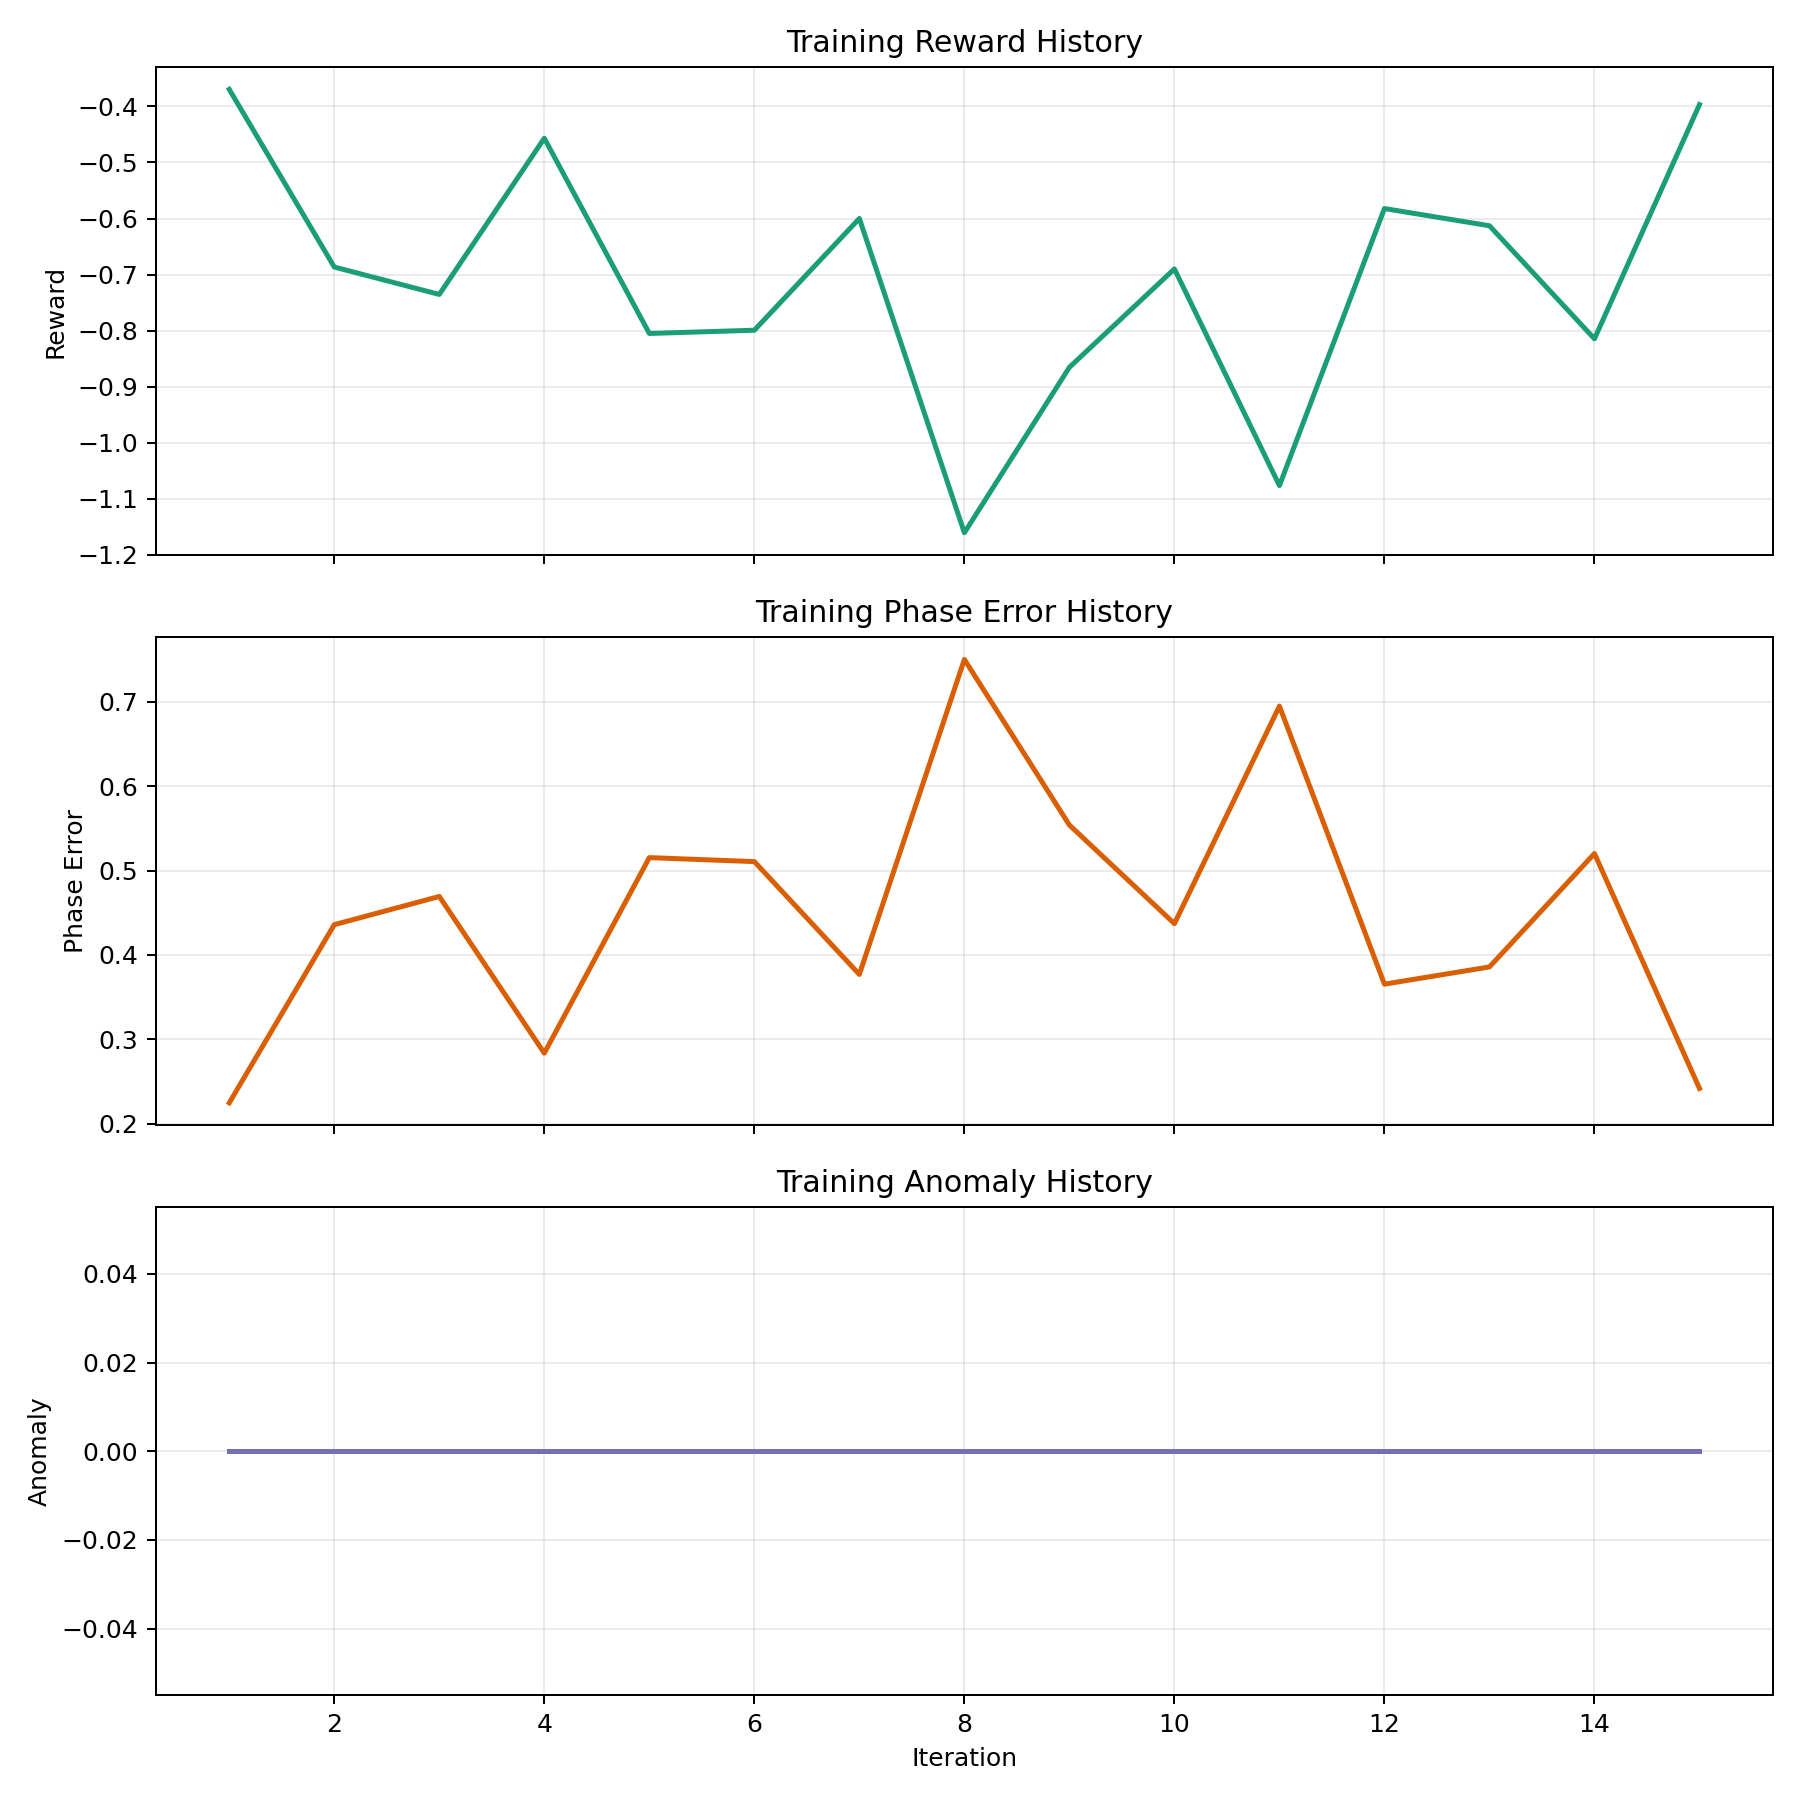

The file beside this chart, header and first rows:
iteration, mean_reward, phase_error, altitude_error, anomaly, collision_penalty, coverage_penalty, fault_fraction, anomaly_event_fraction, actor_loss, critic_loss, entropy, approx_kl, clipfrac, explained_var, learning_rate
1, -0.3695, 0.2247, 0.0, 0.0, 0.0, 0.0, 0.0, 0.0, -0.0009607, 4.761, 1.095, 0.003854, 0.007719, 0.1499, 0.0003
2, -0.6866, 0.4359, 0.0, 0.0, 0.0, 0.0, 0.0, 0.0, -0.0003342, 4.533, 1.096, 0.001606, 0.0006924, -0.074, 0.0002857
3, -0.7355, 0.4694, 0.0, 0.0, 0.0, 0.0, 0.0, 0.0, -0.0002449, 2.069, 1.093, 0.001306, 0.003111, 0.2112, 0.0002714
4, -0.4567, 0.2836, 0.0, 0.0, 0.0, 0.0, 0.0, 0.0, -0.0007082, 1.061, 1.09, 0.0025, 0.00402, 0.187, 0.0002571
5, -0.8051, 0.5154, 0.0, 0.0, 0.0, 0.0, 0.0, 0.0, -0.0009382, 3.26, 1.08, 0.003207, 0.008598, -0.1279, 0.0002429
6, -0.7993, 0.5107, 0.0, 0.0, 0.0, 0.0, 0.0, 0.0, -0.0002012, 1.396, 1.068, 0.002299, 0.004309, 0.09119, 0.0002286
7, -0.5999, 0.377, 0.0, 0.0, 0.0, 0.0, 0.0, 0.0, -0.000751, 1.226, 1.073, 0.00277, 0.005219, 0.1675, 0.0002143
8, -1.161, 0.7504, 0.0, 0.0, 0.0, 0.0, 0.0, 0.0, -0.0004951, 3.407, 1.074, 0.001899, 0.003524, -0.1303, 0.0002
9, -0.8655, 0.5541, 0.0, 0.0, 0.0, 0.0, 0.0, 0.0, -0.0009174, 0.6945, 1.08, 0.001886, 0.01192, 0.06006, 0.0001857
10, -0.6899, 0.4371, 0.0, 0.0, 0.0, 0.0, 0.0, 0.0, -0.0004214, 0.841, 1.081, 0.0008954, 0.001271, 0.2414, 0.0001714
11, -1.077, 0.6951, 0.0, 0.0, 0.0, 0.0, 0.0, 0.0, -0.0009856, 2.193, 1.082, 0.002499, 0.007616, -0.02157, 0.0001571
12, -0.5822, 0.3654, 0.0, 0.0, 0.0, 0.0, 0.0, 0.0, -0.000478, 0.1977, 1.076, 0.001114, 0.003286, 0.1717, 0.0001429
13, -0.6129, 0.3858, 0.0, 0.0, 0.0, 0.0, 0.0, 0.0, -6.0051150506648124e-05, 0.6376, 1.08, 0.0005593, 0.0, 0.1716, 0.0001286
14, -0.8146, 0.5203, 0.0, 0.0, 0.0, 0.0, 0.0, 0.0, -6.938628758742381e-05, 1.359, 1.087, 0.0003789, 0.0, -0.008253, 0.0001143
15, -0.3967, 0.2417, 0.0, 0.0, 0.0, 0.0, 0.0, 0.0, -9.46978285721449e-05, 0.2029, 1.085, 0.0001799, 0.0, 0.4491, 9.999999999999999e-05
